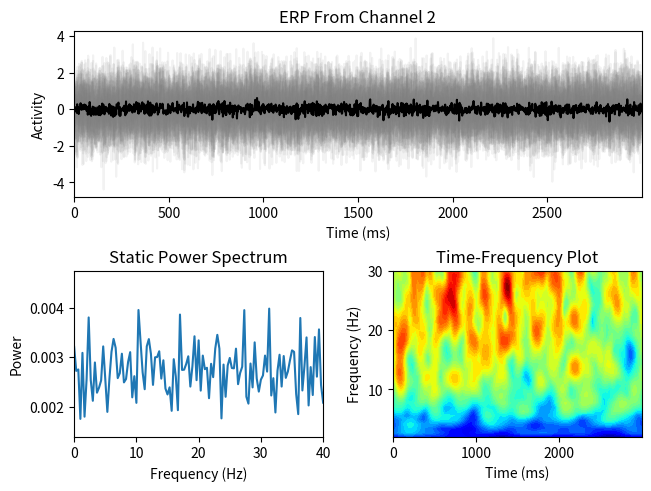
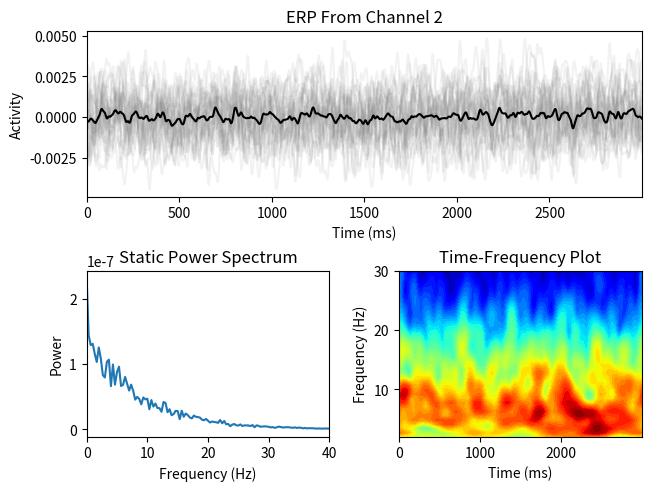
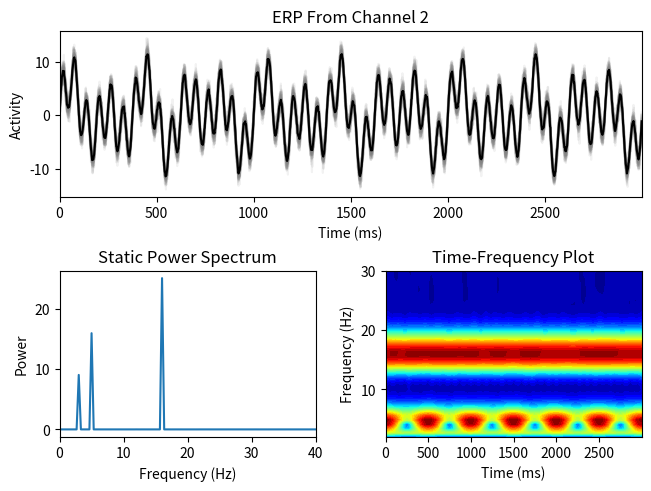
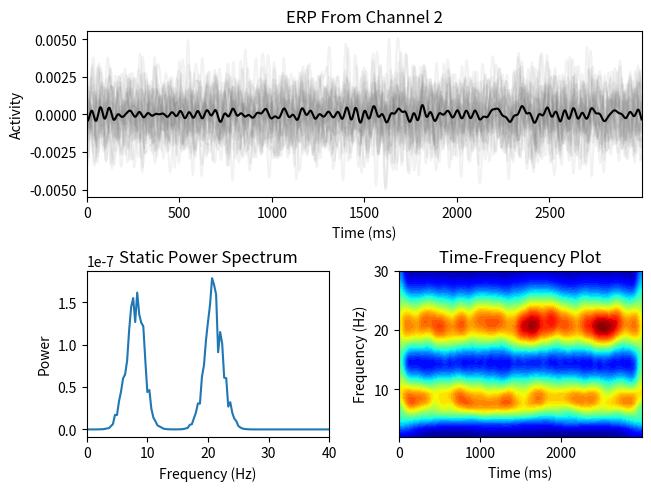
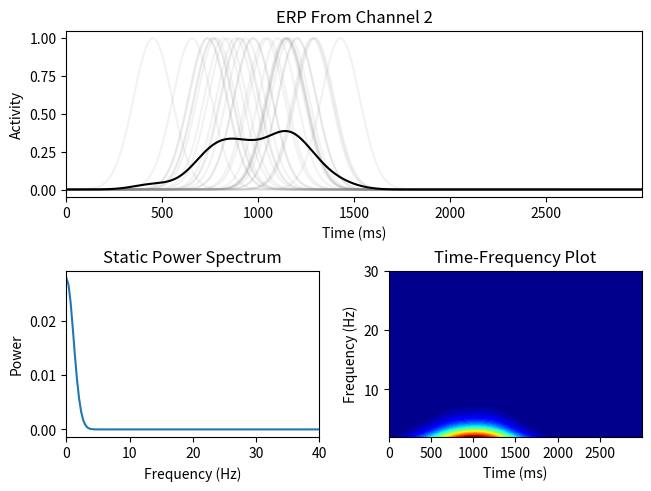
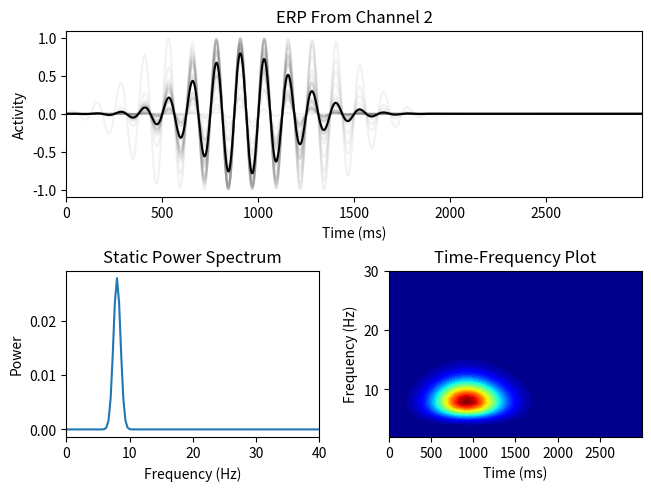
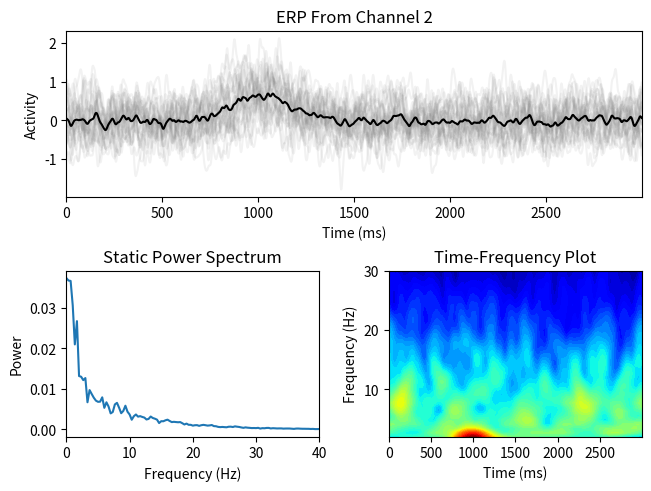
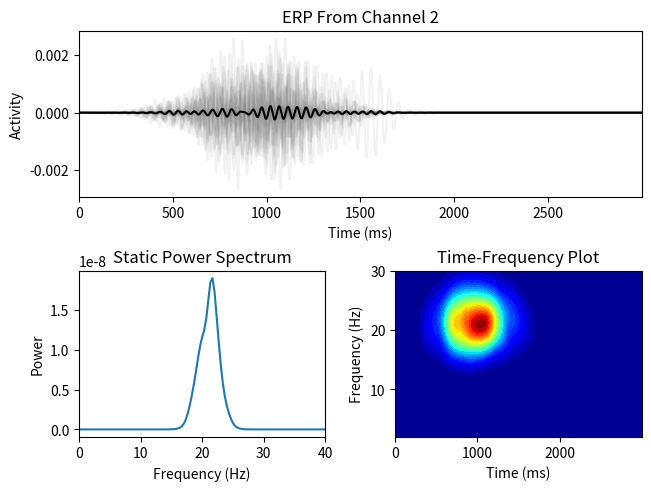

The matplotlib source for these figures, in order:
# %%
import numpy as np
import matplotlib.pyplot as plt


# %%
def plot_EEG(times, data, ch_idx=0):
    times = times.copy() * 1000
    mosaic = [['ERP', 'ERP'], ['PSD', 'TF']]
    fig = plt.figure(constrained_layout=True)
    ax_dict = fig.subplot_mosaic(mosaic)

    ax_dict['ERP'].plot(times, data[ch_idx, :, :], color='grey', alpha=0.1)
    ax_dict['ERP'].plot(times,
                        np.mean(data[ch_idx, :, :], axis=1),
                        color='black')
    ax_dict['ERP'].set_title(f'ERP From Channel {ch_idx+1}')
    ax_dict['ERP'].set_xlabel('Time (ms)')
    ax_dict['ERP'].set_ylabel('Activity')
    ax_dict['ERP'].set_xlim(times.min(), times.max())

    freqs = np.linspace(0, srate, n_samples)
    if data.ndim == 3:
        # Perform FFT along the columns (trials)
        pw = np.mean((2 * np.abs(np.fft.fft(data[ch_idx, :, :], axis=0) / n_samples))**2,
                     axis=1)
    else:
        pw = (2 * np.abs(np.fft.fft(data[ch_idx, :], axis=0) / n_samples))**2
    ax_dict['PSD'].plot(freqs, pw)
    ax_dict['PSD'].set_title(f'Static Power Spectrum')
    ax_dict['PSD'].set_xlabel('Frequency (Hz)')
    ax_dict['PSD'].set_ylabel('Power')
    ax_dict['PSD'].set_xlim(0, 40)

    # Frequencies in Hz (hard-coded to 2 to 30 in 40 steps)
    freqs = np.linspace(2, 30, 40)
    # Number of wavelet cycles (hard-coded to 3 to 10)
    waves = 2 * (np.linspace(3, 10, len(freqs)) / (2 * np.pi * freqs))**2

    # Setup wavelet and convolution parameters
    wave_t = np.arange(-2, 2+1/srate, 1 / srate)
    half_w = int(np.floor(len(wave_t) / 2) + 1)
    n_conv = n_samples * n_trials + len(wave_t) - 1

    # Initialize the time-frequency matrix
    tf_mat = np.zeros((len(freqs), n_samples))

    # Spectrum of data
    data_fft = np.fft.fft(data[ch_idx, :, :].reshape(1, -1, order='F'), n_conv)

    for i in range(len(freqs)):
        wave_x = np.fft.fft(
            np.exp(2 * 1j * np.pi * freqs[i] * wave_t) *
            np.exp(-(wave_t**2) / waves[i]), n_conv)
        wave_x = wave_x / np.max(wave_x)

        amp_spec = np.fft.ifft(wave_x * data_fft)
        amp_spec = amp_spec[0][half_w-1:-half_w+1].reshape((n_samples, n_trials), order='F')

        tf_mat[i, :] = np.mean(np.abs(amp_spec), axis=1)

    ax_dict['TF'].contourf(times, freqs, tf_mat, 40, cmap='jet')
    ax_dict['TF'].set_title(f'Time-Frequency Plot')
    ax_dict['TF'].set_xlabel('Time (ms)')
    ax_dict['TF'].set_ylabel('Frequency (Hz)')
    ax_dict['TF'].set_xlim(times.min(), times.max())

    plt.show()

# %% [1. WHITE NOISE]
# Define the sampling rate
srate = 500  # in Hz
duration = 3  # in s
n_samples = srate * duration
n_trials = 30
n_chans = 3
amp_factor = 1

# Create the time vector
times = np.arange(n_samples) / srate

# Create data as white noise
data = amp_factor * np.random.randn(n_chans, n_samples, n_trials)

plot_EEG(times, data, ch_idx=1)

# Q: What is the effect of noise amplitude on the resulting graphs?
# A: Amplitude changed by the factor, power spectrum changed by factor^2
# Q: Do the results change if you use normally distributed vs. uniformly distributed noise?
# A: Yes, there is a large DC offset which can be removed by subtracting 0.5 from the signal
# Q: Are the results different for different channels? Why or why not?
# A: Technically yes, but here not much


# %% [2. PINK NOISE]
# Exponential decay
exp_decay = 50

# Initalize an array for the data
data = np.zeros((n_chans, n_samples, n_trials))

# Iterate over the channels
for ch in range(n_chans):
    # Iterate over the trials
    for trial in range(n_trials):
        # Create a signal in the frequency domain and transform it into the time domain
        # Generate one-sided 1/f amplitude spectrum
        amp_spec = np.random.rand(1, n_samples) * np.exp(-(np.arange(n_samples))/exp_decay)
        
        # Get the shape of the amplitude spectrum
        m, n = amp_spec.shape

        # Fourier coefficients as amplitudes times random phases
        four_coef = amp_spec * np.exp(1j*2*np.pi*np.random.rand(m, n))
        
        # Inverse Fourier transform to create the noise
        data[ch, :, trial] = np.fft.ifft(four_coef).real

plot_EEG(times, data, ch_idx=1)

# Q: Which looks more like real EEG data: white or pink noise? Why do you think this is?
# A: Pink nois, as the power spectrum looks closer to EEG data
# Q: Which values of variable 'exp_decay' make the data look most like real EEG data?
# A: Around 50

# %% [3. ONGOING STATIONARY]
# The goal here is to create a dataset with ongoing sinewaves
# There should be multiple sine waves simultaneously in each channel/trial

# List of frequencies and corresponding amplitudes
freqs = [3, 5, 16]  # in Hz
amps = [3, 4, 5]    # in arbitrary units
phases = [0, 0, 0]

# Initalize an array for the data
data = np.zeros((n_chans, n_samples, n_trials))

# Loop over channels and trials
for ch in range(n_chans):
    for trial in range(n_trials):
        
        # Note that here the signal is created in the time domain, unlike in the previous example.
        # Some signals are easier to create in the time domain; others in the frequency domain.
        
        # Create a multicomponent sine wave
        sine_wave = np.zeros((1, n_samples))

        for freq, amp, phase in zip(freqs, amps, phases):
            sine_wave += amp * np.sin(2 * np.pi * freq * times + phase)
            # sine_wave += amp * np.sin(2 * np.pi * freq * times + phase + np.random.randn() * 2 * np.pi)
        
        # Data as a sine wave plus noise
        data[ch, :, trial] = sine_wave + np.random.randn(*sine_wave.shape)

plot_EEG(times, data, ch_idx=1)

# Q: What can you change in the code above to make the EEG activity non-phase-locked over trials?
# A: Randomize the phases
# Q: Which of the plots look different for phase-locked vs. non-phase-locked?
#    (Hint: plot them in different figures to facilitate comparison.)
#    Are you surprised about the differences?
# A: Time series and time-frequency plots look different. TF of single trial still has the erronous
#    "beads" but they get canceled out due to phase shifts in the non-phase-locked case.
# Q: Are all frequencies equally well represented in the 'static' and 'dynamic' power spectra?
#    Can you change the parameters to make the spectral peaks more or less visible in the two plots?
# A: All frequencies represented in the static power spectrum but not in the TF plot. Separating the
#    frequencies help with the TF plot.

# %% [4. ONGOING NON-STATIONARY]
# Here you want to create narrowband non-stationary data. 
# This is starting to be more "realistic" (in a signal-characteristic sense) for EEG data.

# Signal parameters in Hz
peak_freq_1 = 21
peak_freq_2 = 8
fwhm        = 5

# Frequencies
freqs = np.linspace(0, srate, n_samples)

# Create frequency-domain Gaussian
s  = fwhm*(2*np.pi-1)/(4*np.pi)   # normalized width
x  = freqs - peak_freq_1          # shifted frequencies
fg_1 = np.exp(-0.5*(x/s)**2)      # gaussian

x  = freqs - peak_freq_2          # shifted frequencies
fg_2 = np.exp(-0.5*(x/s)**2)      # gaussian

# Re-initialize EEG data
data = np.zeros((n_chans, n_samples, n_trials))

for ch in range(n_chans):
    for trial in range(n_trials):
        
        # As with previous simulations, don't worry if you don't understand the mechanisms;
        # that will be clear tomorrow. Instead, you can plot each step to try to build intuition.
        
        # Fourier coefficients of random spectrum
        fc = np.random.rand(1, n_samples) * np.exp(1j*2*np.pi*np.random.rand(1, n_samples))
        
        # Taper Fourier coefficients by the Gaussian
        fc = fc * fg_1 + fc * fg_2
        
        # Go back to time domain to get EEG data
        data[ch, :, trial] = np.fft.ifft(fc).real

plot_EEG(times, data, ch_idx=1)

# Q: What is the effect of FWHM on the results? Is larger or smaller more realistic?
# A: Small FWHM makes the power spectrum very narrow, large FWHM makes it too wide.
# Q: Can you modify the code to have narrowband activity at two different frequency ranges?
# A: Yes.
 
# %% [5. TRAINSIENTS: GAUSSIAN]

# All the exercises above were for ongoing signals. Now we move to transients.
# Start with a Gaussian.

# Gaussian parameters (in seconds)
peak_time = 1
width = 0.1

# Re-initialize EEG data
data = np.zeros((n_chans, n_samples, n_trials))

for ch in range(n_chans):
    for trial in range(n_trials):
        
        # Generate time-domain gaussian
        trial_peak = peak_time + np.random.randn() * 0.25
        gauss = np.exp(-(times-trial_peak)**2 / (2*width**2))
        
        # Data are the Gaussian
        data[ch , :, trial] = gauss

plot_EEG(times, data, ch_idx=1)

# Q: What happens if you add random jitter to the peaktime on each trial? 
# A: The peak spreads
# Q: How much jitter until the ERP is nearly gone?
# A: A factor of around 1 makes it very irregular

# %% [6. TRAINSIENTS: OSCILLATIONS WITH GAUSSIAN]

# Finally, we get to the most useful simulations for time-frequency analysis:
# time-limited narrow-band activity. This is done by multiplying a Gaussian with a sine wave.

# Sine wave frequency
sine_freq = 8

# Gaussian parameters (in seconds)
peak_time = 1
width = 0.2

# Re-initialize EEG data
data = np.zeros((n_chans, n_samples, n_trials))

for ch in range(n_chans):
    for trial in range(n_trials):
        
        # Generate time-domain gaussian
        trial_peak = peak_time + np.random.randn() / 5
        gauss = np.exp(-(times-trial_peak)**2 / (2*width**2))
        
        
        # Generate sine wave with same phase
        sine_wave = np.sin(2 * np.pi * sine_freq * times)
        # sine_wave = np.sin(2 * np.pi * sine_freq * times + np.random.randn() * 1 * np.pi)
        
    
        # Data are sine wave times Gaussian
        data[ch, :, trial] = gauss * sine_wave
        # data[ch, :, trial] = gauss * sine_wave + np.random.randn(*gauss.shape)

plot_EEG(times, data, ch_idx=1)

# Q: Do the results look realistic? What can you change to make it look even more EEG-like?
# A: Add noise to every possible step, lol
# Q: How can you modify the code to make the transient non-phase-locked?
#    Which of the three data plots are most affected by phase-locked vs. non-phase-locked?
# A: Add noise to the sine wave's phase. Only the ERP plot is affected.

# %% [7. GAUSSIAN + PINK NOISE]
# Exponential decay
exp_decay = 50

# Gaussian parameters (in seconds)
peak_time = 1
width = 0.1

# Initalize an array for the data
data = np.zeros((n_chans, n_samples, n_trials))

# Iterate over the channels
for ch in range(n_chans):
    # Iterate over the trials
    for trial in range(n_trials):

        # Generate time-domain gaussian
        trial_peak = peak_time + np.random.randn()/7.75
        gauss = np.exp(-(times-trial_peak)**2 / (2*width**2))

        # Create a signal in the frequency domain and transform it into the time domain
        # Generate one-sided 1/f amplitude spectrum
        amp_spec = np.random.rand(1, n_samples) * np.exp(-(np.arange(n_samples))/exp_decay)
        
        # Get the shape of the amplitude spectrum
        m, n = amp_spec.shape

        # Fourier coefficients as amplitudes times random phases
        four_coef = amp_spec * np.exp(1j*2*np.pi*np.random.rand(m, n))
        
        # Inverse Fourier transform to create the noise
        data[ch, :, trial] = 300 * np.fft.ifft(four_coef).real + gauss

plot_EEG(times, data, ch_idx=1)

# %% [8. TRANSIENT GAUSSIAN-WINDOWED NON-STATIONARY]

# Signal parameters in Hz
peak_freq = 21
fwhm      = 5

# Frequencies
freqs = np.linspace(0, srate, n_samples)

# Create frequency-domain Gaussian
s  = fwhm*(2*np.pi-1)/(4*np.pi) # normalized width
x  = freqs - peak_freq          # shifted frequencies
fg = np.exp(-0.5*(x/s)**2)      # gaussian

# Gaussian parameters (in seconds)
peak_time = 1
width = 0.2

# Re-initialize EEG data
data = np.zeros((n_chans, n_samples, n_trials))

for ch in range(n_chans):
    for trial in range(n_trials):
        
        # As with previous simulations, don't worry if you don't understand the mechanisms;
        # that will be clear tomorrow. Instead, you can plot each step to try to build intuition.
        
        # Fourier coefficients of random spectrum
        fc = np.random.rand(1, n_samples) * np.exp(1j*2*np.pi*np.random.rand(1, n_samples))
        
        # Taper Fourier coefficients by the Gaussian
        fc = fc * fg
        fc_real = np.fft.ifft(fc).real
        
        # Generate time-domain gaussian
        trial_peak = peak_time + np.random.randn() / 5
        gauss = np.exp(-(times-trial_peak)**2 / (2*width**2))

        # Go back to time domain to get EEG data
        data[ch, :, trial] = fc_real * gauss
        # data[ch, :, trial] = fc_real * gauss + np.random.randn(*gauss.shape)

plot_EEG(times, data, ch_idx=1)
